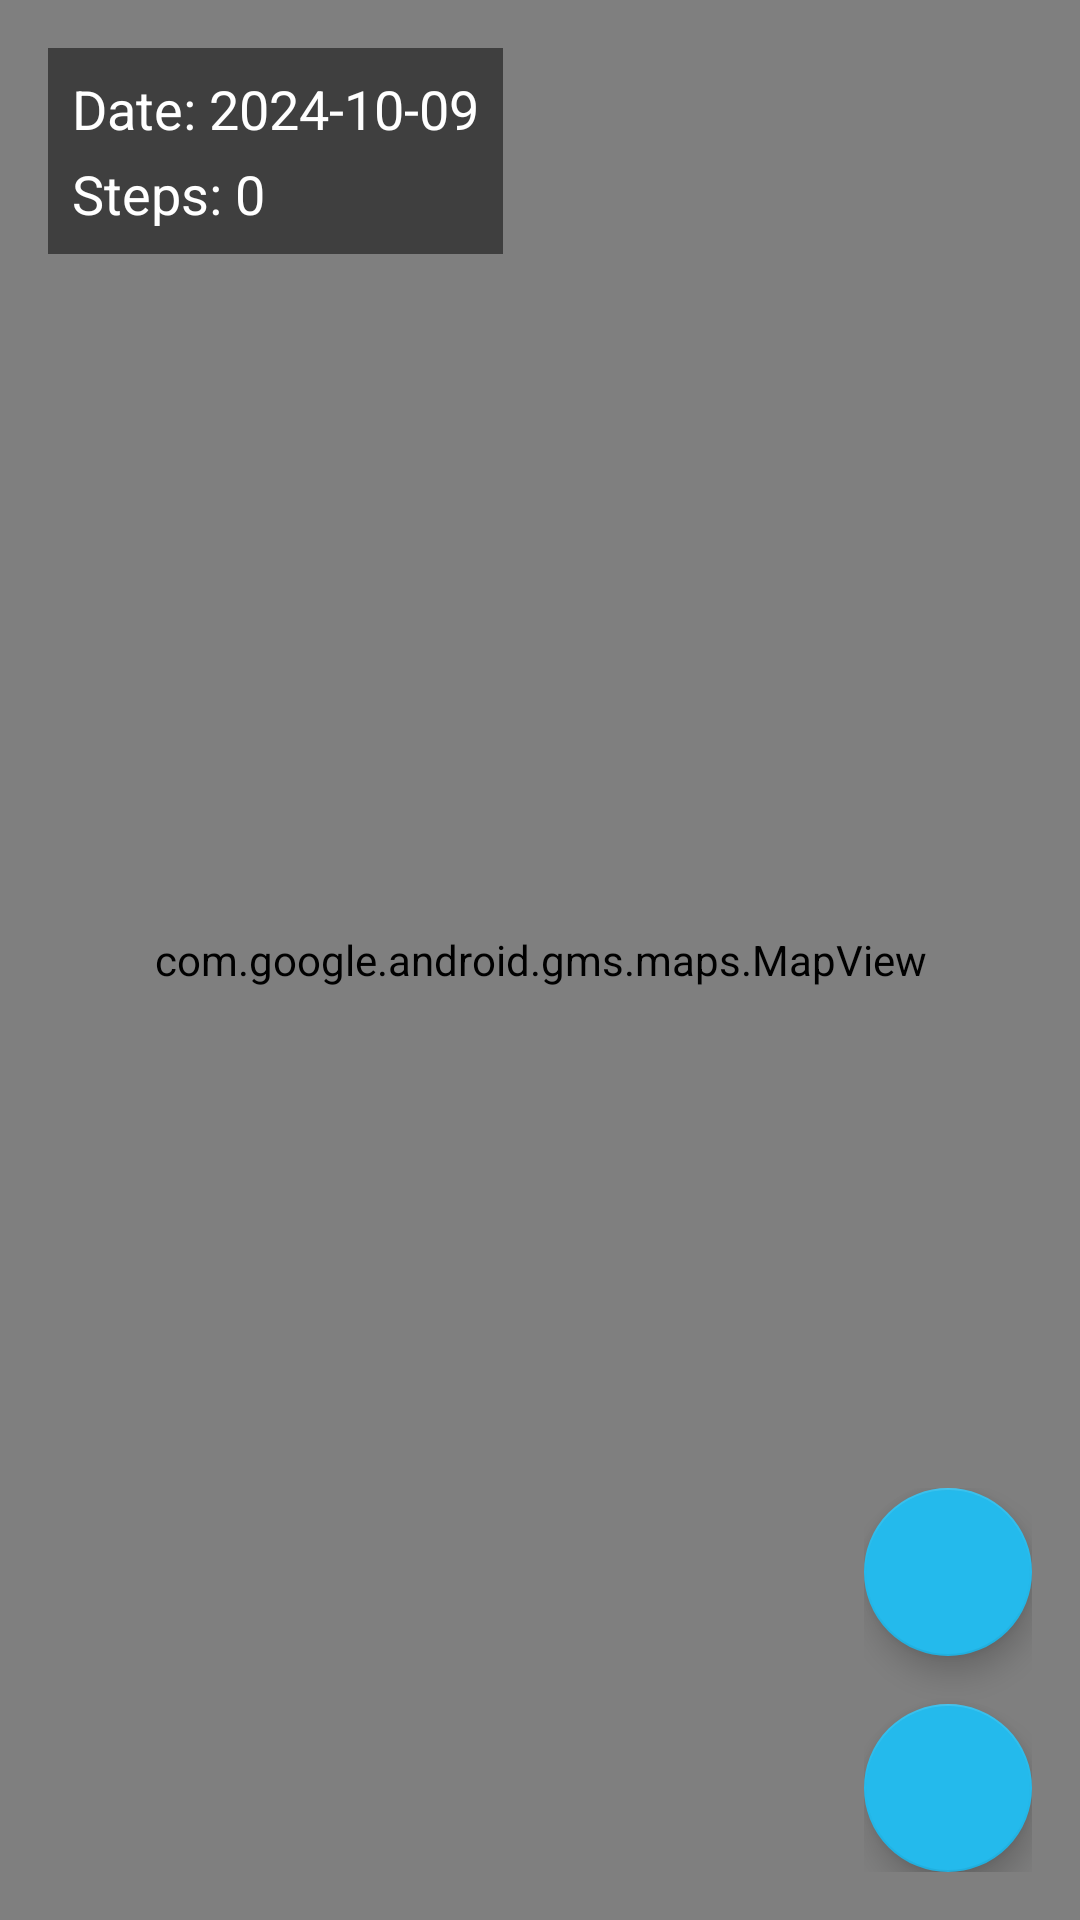

Android layout source for this screen:
<!-- AndroidManifest.xml: application theme Theme.LetsTrip -->
<!-- res/layout/fragment_map.xml -->
<?xml version="1.0" encoding="utf-8"?>
<FrameLayout xmlns:android="http://schemas.android.com/apk/res/android"
    xmlns:app="http://schemas.android.com/apk/res-auto"

    android:layout_width="match_parent"
    android:layout_height="match_parent">

    
    <com.google.android.gms.maps.MapView
        android:id="@+id/mapView"
        android:layout_width="match_parent"
        android:layout_height="match_parent" />

    
    <LinearLayout
        android:id="@+id/date_steps_module"
        android:layout_width="wrap_content"
        android:layout_height="wrap_content"
        android:orientation="vertical"
        android:layout_margin="16dp"
        android:padding="8dp"
        android:background="#80000000"
        android:layout_gravity="top|start">

        
        <TextView
            android:id="@+id/textView_date"
            android:layout_width="wrap_content"
            android:layout_height="wrap_content"
            android:text="Date: 2024-10-09"
            android:textSize="18sp"
            android:textColor="@android:color/white"
            android:gravity="center" />

        
        <TextView
            android:id="@+id/textView_step_count"
            android:layout_width="wrap_content"
            android:layout_height="wrap_content"
            android:text="Steps: 0"
            android:textSize="18sp"
            android:textColor="@android:color/white"
            android:gravity="center"
            android:layout_marginTop="4dp" />
    </LinearLayout>

    
    <LinearLayout
        android:id="@+id/fab_container"
        android:layout_width="wrap_content"
        android:layout_height="wrap_content"
        android:orientation="vertical"
        android:padding="16dp"
        android:gravity="end|bottom"
        android:layout_gravity="end|bottom">

        
        <com.google.android.material.floatingactionbutton.FloatingActionButton
            android:id="@+id/fab_button1"
            android:layout_width="wrap_content"
            android:layout_height="wrap_content"
            android:src="@drawable/baseline_camera_alt_24"
            app:tint="@android:color/white"
            app:backgroundTint="@color/blue"
            android:contentDescription="Camera" />

        
        <com.google.android.material.floatingactionbutton.FloatingActionButton
            android:id="@+id/fab_button2"
            android:layout_width="wrap_content"
            android:layout_height="wrap_content"
            android:src="@drawable/baseline_route_24"
            app:tint="@android:color/white"
            app:backgroundTint="@color/blue"
            android:layout_marginTop="16dp"
            android:contentDescription="Input Route" />
    </LinearLayout>

    
    <LinearLayout
        android:id="@+id/floating_info_window"
        android:layout_width="match_parent"
        android:layout_height="wrap_content"
        android:orientation="vertical"
        android:background="@drawable/rounded_corner_background"
        android:padding="16dp"
        android:layout_gravity="bottom"
        android:visibility="gone">

        
        <TextView
            android:id="@+id/place_name"
            android:layout_width="wrap_content"
            android:layout_height="wrap_content"
            android:text="Place Name"
            android:textSize="20sp"
            android:textStyle="bold"
            android:textColor="@android:color/black" />

        
        <TextView
            android:id="@+id/visit_duration"
            android:layout_width="wrap_content"
            android:layout_height="wrap_content"
            android:text="Approximate Visit Time: 2 hours"
            android:textSize="16sp"
            android:textColor="@android:color/black"
            android:layout_marginTop="8dp" />

        
        <LinearLayout
            android:layout_width="match_parent"
            android:layout_height="wrap_content"
            android:orientation="horizontal"
            android:gravity="end"
            android:layout_marginTop="16dp">

            
            <Button
                android:id="@+id/button_navigation"
                android:layout_width="wrap_content"
                android:layout_height="wrap_content"
                android:text="Navigation"
                android:layout_marginEnd="8dp" />

            
            <Button
                android:id="@+id/button_detail"
                android:layout_width="wrap_content"
                android:layout_height="wrap_content"
                android:text="Detail" />
        </LinearLayout>
    </LinearLayout>

</FrameLayout>
<!-- resources referenced by this layout -->
<resources>
  <color name="blue">#24BAEC</color>
  <!-- drawable rounded_corner_background (drawable) -->
  <?xml version="1.0" encoding="utf-8"?>
  <shape xmlns:android="http://schemas.android.com/apk/res/android"
      android:shape="rectangle">
      <solid android:color="#FFFFFF" />
      <corners android:radius="16dp" />
      <padding
          android:left="16dp"
          android:top="16dp"
          android:right="16dp"
          android:bottom="16dp" />
  </shape>
  <style name="Theme.LetsTrip" parent="Theme.MaterialComponents.DayNight.DarkActionBar">
          
          <item name="colorPrimary">@color/purple_500</item>
          <item name="colorPrimaryVariant">@color/purple_700</item>
          <item name="colorOnPrimary">@color/white</item>
          
          <item name="colorSecondary">@color/teal_200</item>
          <item name="colorSecondaryVariant">@color/teal_700</item>
          <item name="colorOnSecondary">@color/black</item>
          
          <item name="android:statusBarColor">?attr/colorPrimaryVariant</item>
          
      </style>
  <color name="purple_500">#FF6200EE</color>
  <color name="purple_700">#FF3700B3</color>
  <color name="white">#FFFFFFFF</color>
  <color name="teal_200">#FF03DAC5</color>
  <color name="teal_700">#FF018786</color>
  <color name="black">#FF000000</color>
</resources>
